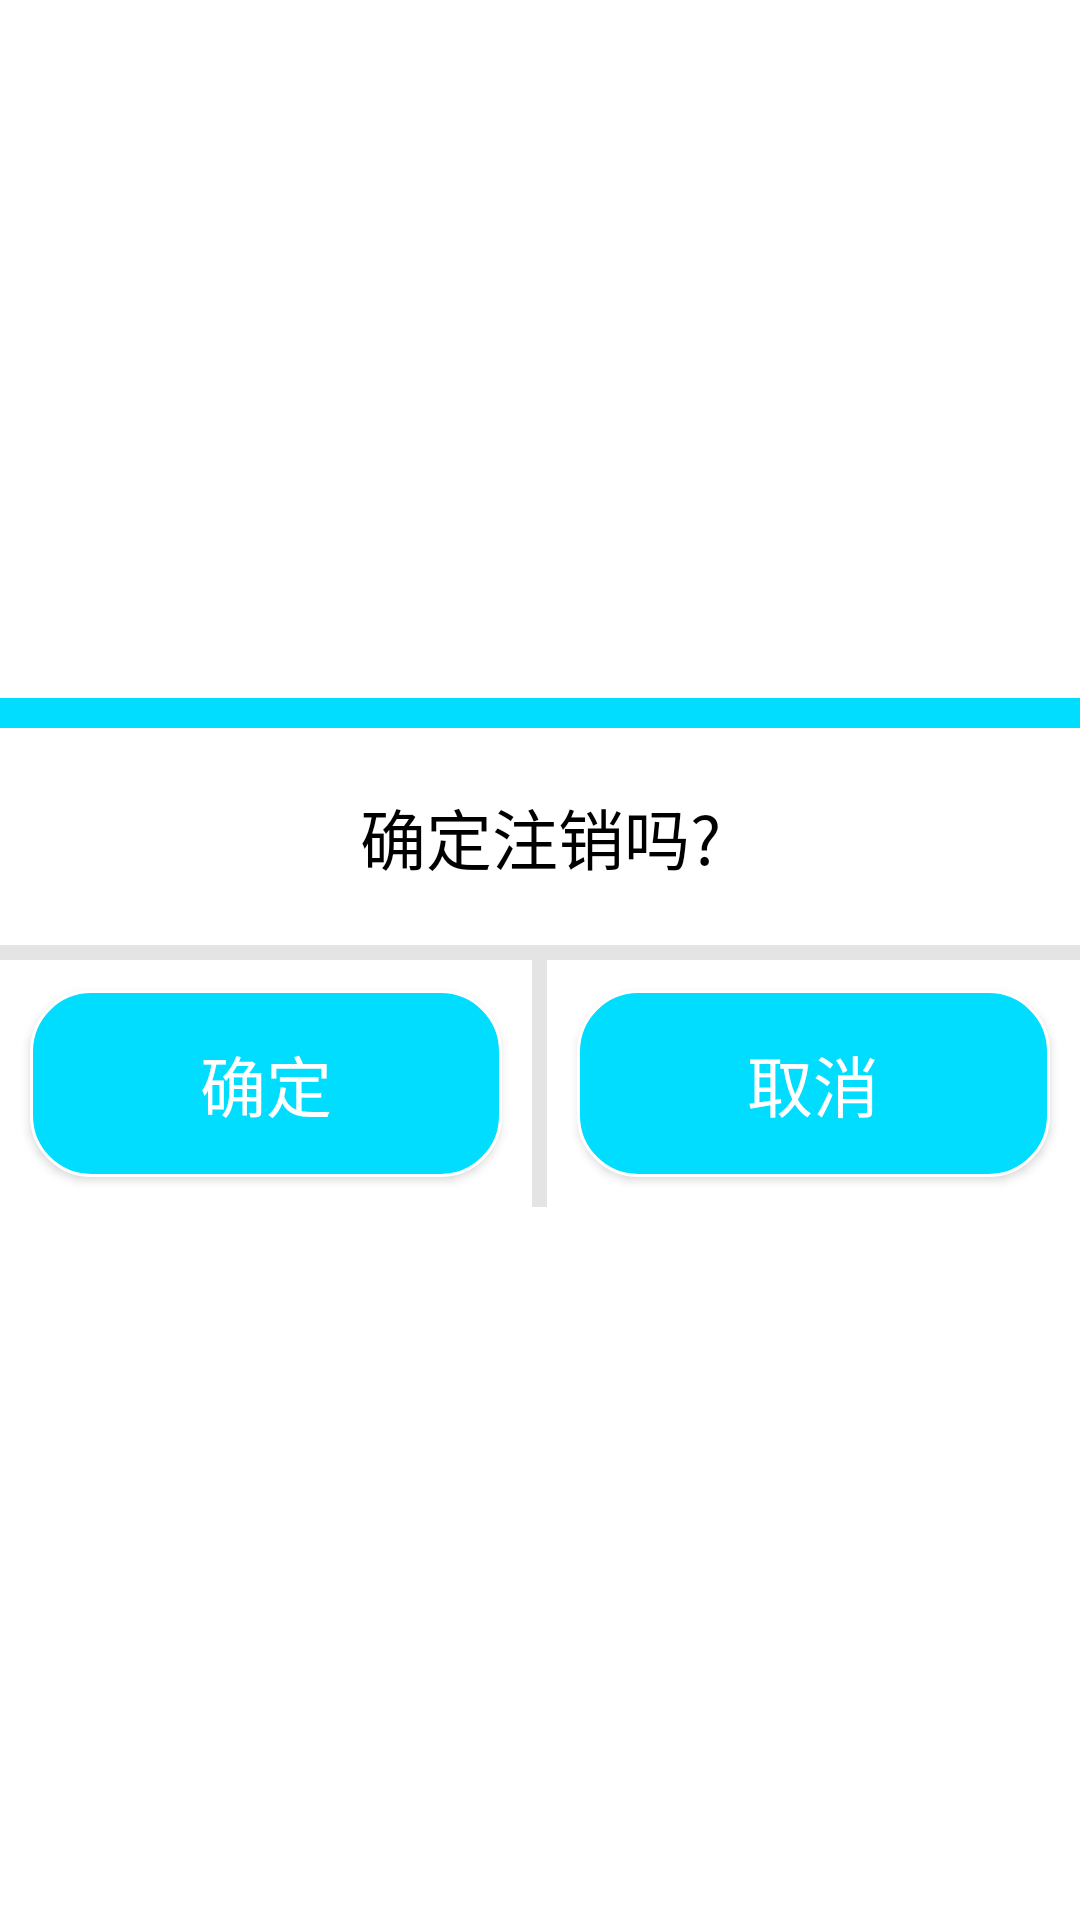

Produce the Android XML layout that renders to this screen, including the resource entries it uses.
<!-- AndroidManifest.xml: application theme AppTheme -->
<!-- res/layout/dialog_judge_finish.xml -->
<?xml version="1.0" encoding="utf-8"?>
<LinearLayout xmlns:android="http://schemas.android.com/apk/res/android"
    android:layout_width="match_parent"
    android:layout_height="wrap_content"
    android:gravity="center_vertical"
    android:background="@android:color/white"
    android:orientation="vertical"
    android:layout_gravity="center_vertical">
    <TextView
        android:layout_width="match_parent"
        android:layout_height="10dp"
        android:background="@android:color/holo_blue_bright"/>
    <LinearLayout xmlns:android="http://schemas.android.com/apk/res/android"
        android:layout_width="match_parent"
        android:layout_height="wrap_content"
        android:gravity="center_vertical"
        android:orientation="vertical">
    <TextView

        android:id="@+id/MySettings_Dialog_Content"
        android:layout_width="match_parent"
        android:layout_height="wrap_content"
        android:gravity="center"
        android:paddingBottom="20dp"
        android:paddingTop="20dp"
        android:text="@string/is_close"
        android:textColor="#000"
        android:textAppearance="?android:attr/textAppearanceLarge"
        android:background="@android:color/white"/>

    </LinearLayout>
    <View
        android:layout_width="match_parent"
        android:layout_height="5dp"
        android:background="#E4E4E4" />

    <LinearLayout
        android:layout_width="match_parent"
        android:layout_height="wrap_content"
        android:layout_gravity="center_horizontal"
        android:layout_marginBottom="5dp"
        android:orientation="horizontal">
        <Button
            android:layout_marginTop="10dp"
            android:layout_marginRight="10dp"
            android:layout_marginLeft="10dp"
            android:layout_marginBottom="10dp"
            android:id="@+id/MySettings_Dialog_Yes_Btn"
            android:layout_width="0dp"
            android:layout_height="wrap_content"
            android:layout_weight="1"
            android:text="@string/yes"
            android:paddingBottom="15dp"
            android:paddingTop="15dp"
            android:gravity="center"
            android:textAppearance="?android:attr/textAppearanceLarge"
            android:textColor="@android:color/white"
            android:background="@drawable/shape_corner_dialog_button"
            />
        <View
            android:layout_width="5dp"
            android:layout_height="match_parent"
            android:background="#E4E4E4" />

        <Button
            android:id="@+id/MySettings_Dialog_No_Btn"
            android:layout_marginTop="10dp"
            android:layout_marginRight="10dp"
            android:layout_marginLeft="10dp"
            android:layout_marginBottom="10dp"
            android:layout_width="0dp"
            android:layout_height="wrap_content"
            android:layout_weight="1"
            android:text="@string/no"
            android:paddingBottom="15dp"
            android:paddingTop="15dp"
            android:gravity="center"
            android:textColor="@android:color/white"
            android:background="@drawable/shape_corner_dialog_button"
            android:textAppearance="?android:attr/textAppearanceLarge"/>

    </LinearLayout>
</LinearLayout>
<!-- resources referenced by this layout -->
<resources>
  <!-- drawable shape_corner_dialog_button (drawable) -->
  <?xml version="1.0" encoding="utf-8"?>
  <shape xmlns:android="http://schemas.android.com/apk/res/android">
      <solid android:color="@android:color/holo_blue_bright" />
      <corners android:topLeftRadius="20dp"
          android:topRightRadius="20dp"
          android:bottomRightRadius="20dp"
          android:bottomLeftRadius="20dp"/>
      <stroke android:width="1dp"
          android:color="@android:color/white" />
  </shape>
  <string name="is_close">确定注销吗?</string>
  <string name="no">取消</string>
  <string name="yes">确定</string>
  <style name="AppTheme" parent="Theme.AppCompat.Light.DarkActionBar">
          
          <item name="colorPrimary">@android:color/holo_blue_dark</item>
          <item name="colorPrimaryDark">@android:color/holo_blue_dark</item>
          <item name="colorAccent">#00BFFF</item>
          
      </style>
</resources>
